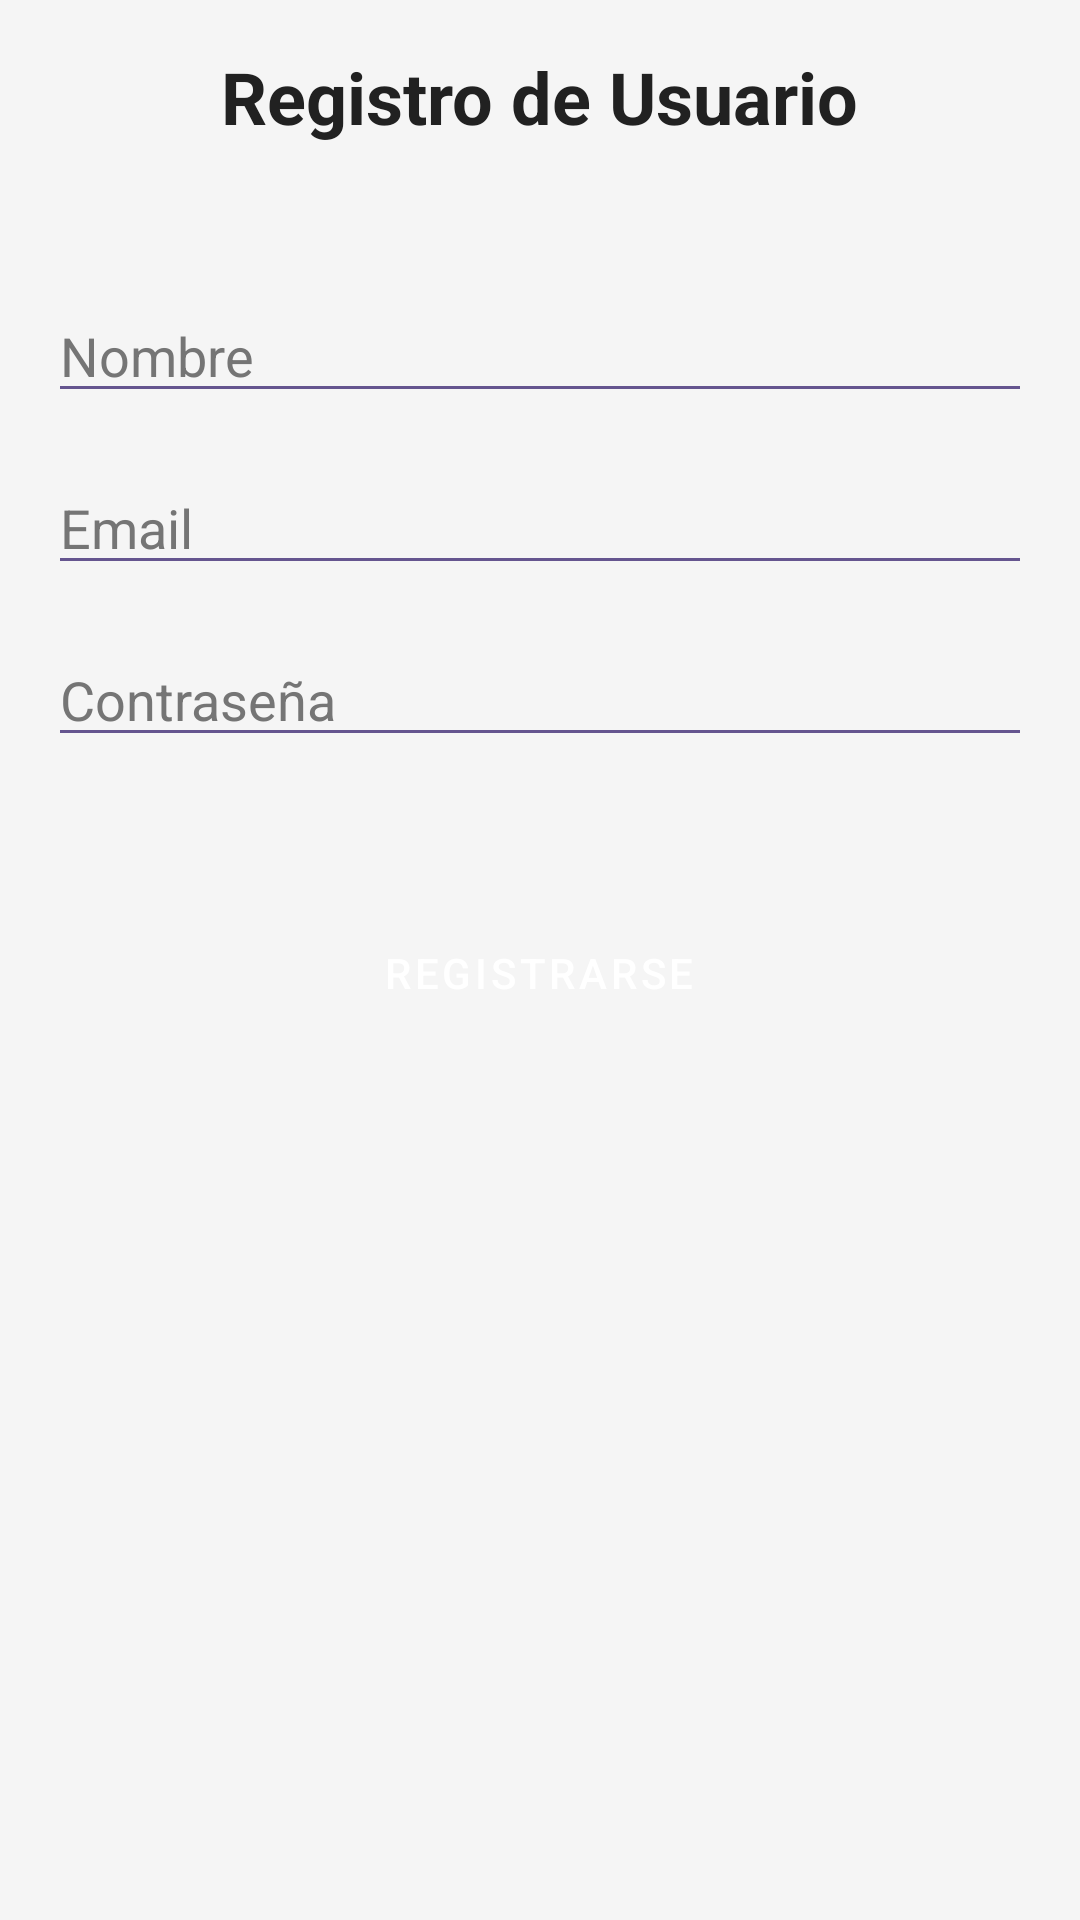

Produce the Android XML layout that renders to this screen, including the resource entries it uses.
<!-- AndroidManifest.xml: application theme Theme.MediReminder -->
<!-- res/layout/fragment_register.xml -->
<?xml version="1.0" encoding="utf-8"?>
<ScrollView xmlns:android="http://schemas.android.com/apk/res/android"
    android:layout_width="match_parent"
    android:layout_height="match_parent"
    android:background="@color/background_light_gray"> <LinearLayout
    android:layout_width="match_parent"
    android:layout_height="wrap_content"
    android:orientation="vertical"
    android:padding="16dp">

    <TextView
        android:layout_width="wrap_content"
        android:layout_height="wrap_content"
        android:text="Registro de Usuario"
        android:textSize="24sp"
        android:textStyle="bold"
        android:textColor="@color/text_black"
        android:layout_gravity="center_horizontal"
        android:layout_marginBottom="32dp"/>

    <EditText
        android:id="@+id/etName"
        android:layout_width="match_parent"
        android:layout_height="wrap_content"
        android:hint="Nombre"
        android:inputType="textPersonName"
        android:textColor="@color/text_black"
        android:textColorHint="@color/text_light_gray"
        android:backgroundTint="@color/app_green_primary"
        android:layout_marginTop="16dp"
        android:layout_marginBottom="16dp"/>

    <EditText
        android:id="@+id/etEmail"
        android:layout_width="match_parent"
        android:layout_height="wrap_content"
        android:hint="Email"
        android:inputType="textEmailAddress"
        android:textColor="@color/text_black"
        android:textColorHint="@color/text_light_gray"
        android:backgroundTint="@color/app_green_primary"
        android:layout_marginBottom="16dp"/>

    <EditText
        android:id="@+id/etPassword"
        android:layout_width="match_parent"
        android:layout_height="wrap_content"
        android:hint="Contraseña"
        android:inputType="textPassword"
        android:textColor="@color/text_black"
        android:textColorHint="@color/text_light_gray"
        android:backgroundTint="@color/app_green_primary"
        android:layout_marginBottom="24dp"/>

    <Button
        android:id="@+id/btnRegister"
        android:layout_width="wrap_content"
        android:layout_height="wrap_content"
        android:text="Registrarse"
        android:layout_gravity="center_horizontal"
        android:layout_marginTop="24dp"
        style="@style/AppButton"
        />
</LinearLayout>
</ScrollView>
<!-- resources referenced by this layout -->
<resources>
  <color name="app_green_primary">#65558f</color>
  <color name="background_light_gray">#F5F5F5</color>
  <color name="text_black">#212121</color>
  <color name="text_light_gray">#757575</color>
  <style name="AppButton" parent="Widget.MaterialComponents.Button">
          <item name="android:backgroundTint">@color/app_green_primary</item>
          <item name="android:textColor">@color/text_on_primary</item>
      </style>
  <style name="Theme.MediReminder" parent="Theme.MaterialComponents.DayNight.NoActionBar">
          <item name="colorPrimary">@color/app_green_primary</item>
          <item name="colorPrimaryVariant">@color/app_green_dark</item> <item name="colorOnPrimary">@color/text_on_primary</item> <item name="colorSecondary">@color/app_green_primary</item>
          <item name="colorSecondaryVariant">@color/app_green_dark</item>
          <item name="colorOnSecondary">@color/text_on_primary</item>
  
          <item name="android:statusBarColor">?attr/colorPrimaryVariant</item>
          <item name="android:windowBackground">@color/background_light_gray</item>
  
          <item name="android:textColor">@color/text_black</item>
  
          <item name="materialButtonStyle">@style/AppButton</item>
  
          <item name="textInputStyle">@style/Widget.MaterialComponents.TextInputLayout.OutlinedBox</item>
          <item name="android:editTextColor">@color/text_black</item> <item name="android:textColorHint">@color/text_light_gray</item> </style>
  <color name="text_on_primary">#FFFFFF</color>
  <color name="app_green_dark">#65558f</color>
</resources>
